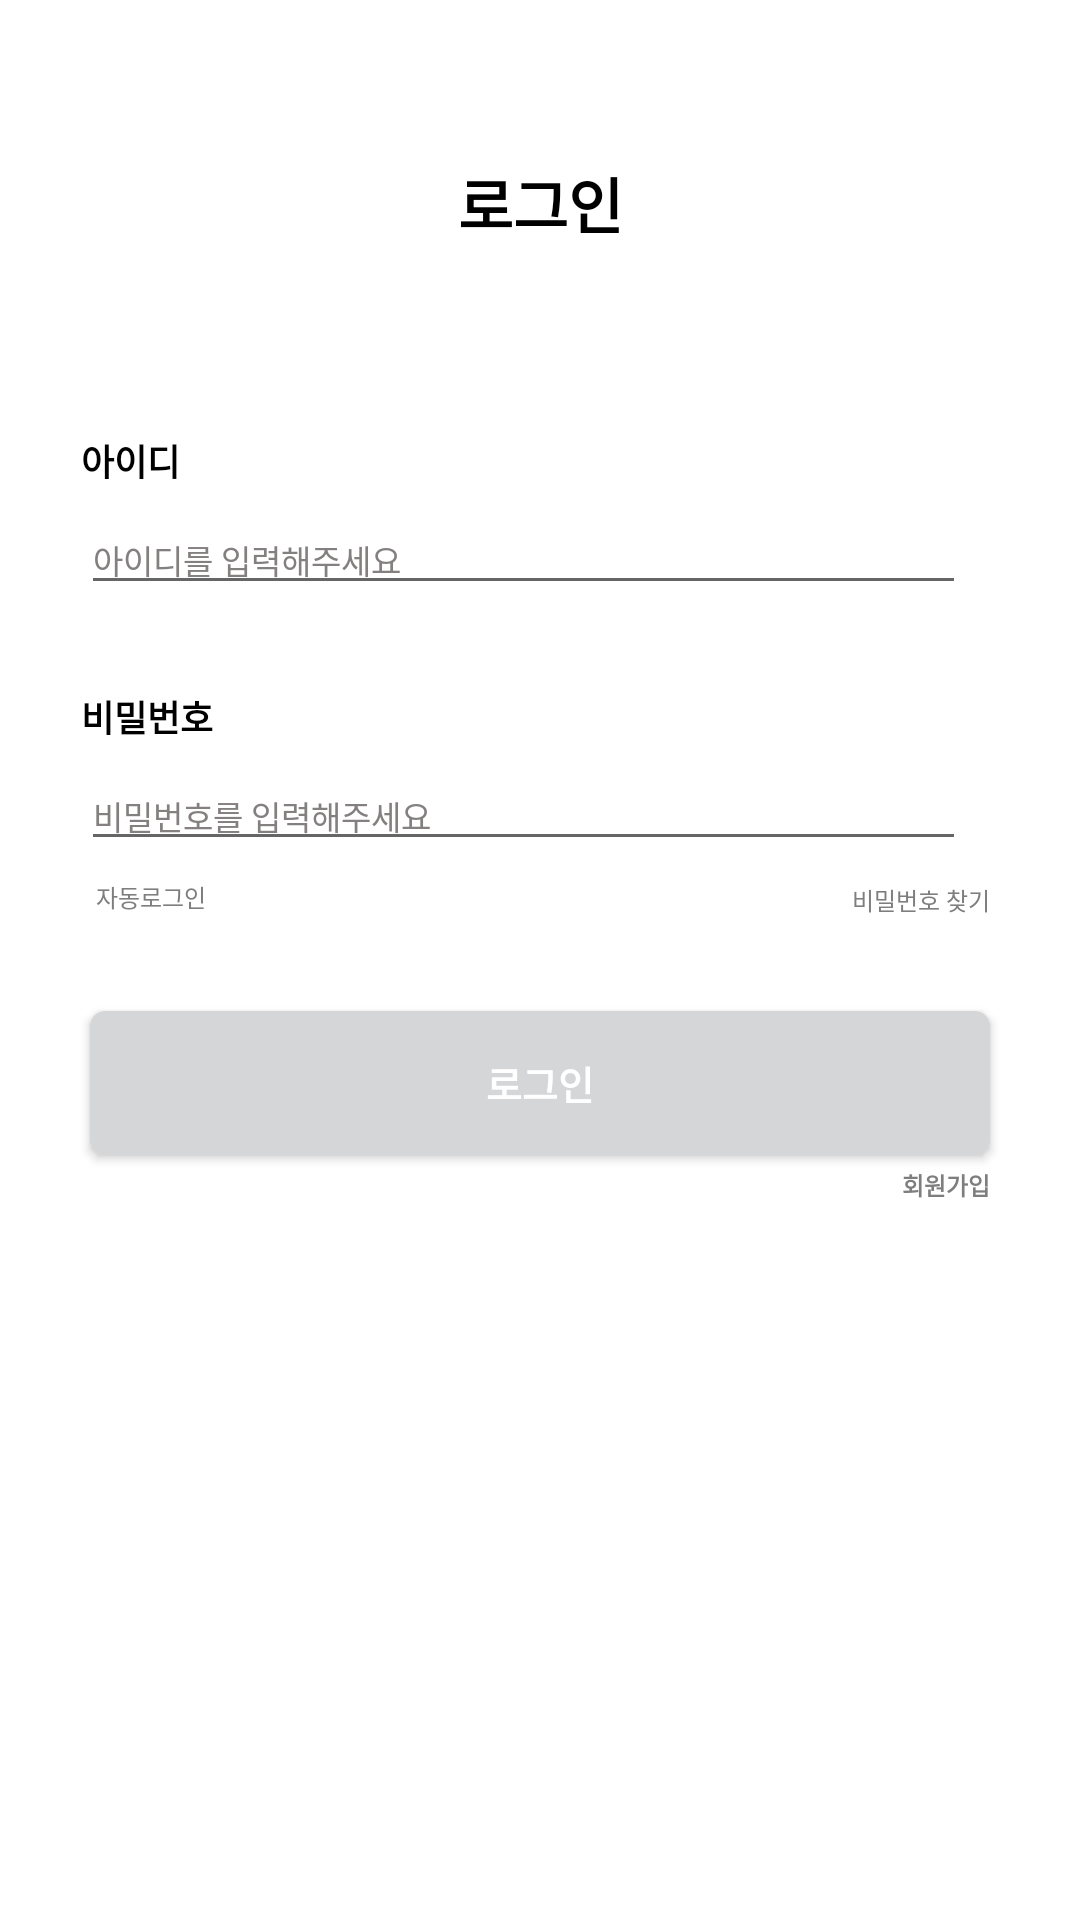

Produce the Android XML layout that renders to this screen, including the resource entries it uses.
<!-- AndroidManifest.xml: application theme Theme.Booklet -->
<!-- res/layout/activity_login.xml -->
<?xml version="1.0" encoding="utf-8"?>
<androidx.constraintlayout.widget.ConstraintLayout xmlns:android="http://schemas.android.com/apk/res/android"
    xmlns:app="http://schemas.android.com/apk/res-auto"
    xmlns:tools="http://schemas.android.com/tools"
    android:layout_width="match_parent"
    android:layout_height="match_parent"
    tools:context=".login.LoginActivity">

    <TextView
        android:id="@+id/title"
        android:layout_width="wrap_content"
        android:layout_height="wrap_content"
        android:text="로그인"
        android:textColor="@color/black"
        android:textSize="20sp"
        android:textStyle="bold"
        app:layout_constraintBottom_toTopOf="@+id/idt"
        app:layout_constraintEnd_toEndOf="parent"
        app:layout_constraintStart_toStartOf="parent"
        app:layout_constraintTop_toTopOf="parent"
        app:layout_constraintVertical_bias="0.38" />

    <TextView
        android:id="@+id/id"
        android:layout_width="wrap_content"
        android:layout_height="wrap_content"
        android:layout_marginStart="27dp"
        android:layout_marginBottom="6dp"
        android:text="아이디"
        android:textSize="12sp"
        android:textColor="@color/black"
        android:textStyle="bold"
        app:layout_constraintBottom_toTopOf="@+id/idt"
        app:layout_constraintStart_toStartOf="parent" />

    <EditText
        android:id="@+id/idt"
        android:layout_width="0dp"
        android:layout_height="wrap_content"
        android:layout_marginEnd="37.9dp"
        android:layout_marginBottom="52dp"
        android:hint="아이디를 입력해주세요"
        android:inputType="textLongMessage"
        android:textColorHint="#848080"
        android:textSize="11sp"
        app:layout_constraintBottom_toTopOf="@+id/pwdt"
        app:layout_constraintEnd_toEndOf="parent"
        app:layout_constraintStart_toStartOf="@+id/id" />

    <TextView
        android:id="@+id/pwd"
        android:layout_width="wrap_content"
        android:layout_height="wrap_content"
        android:layout_marginBottom="6dp"
        android:text="비밀번호"
        android:textColor="@color/black"
        android:textStyle="bold"
        android:textSize="12sp"
        app:layout_constraintBottom_toTopOf="@+id/pwdt"
        app:layout_constraintStart_toStartOf="@+id/idt" />

    <EditText
        android:id="@+id/pwdt"
        android:layout_width="0dp"
        android:layout_height="wrap_content"
        android:layout_marginEnd="37.9dp"
        android:layout_marginBottom="50dp"
        android:hint="비밀번호를 입력해주세요"
        android:inputType="textPassword"
        android:textColorHint="#848080"
        android:textSize="11sp"
        app:layout_constraintBottom_toTopOf="@+id/signinbtn"
        app:layout_constraintEnd_toEndOf="parent"
        app:layout_constraintStart_toStartOf="@+id/pwd" />

    <CheckBox
        android:id="@+id/auto"
        android:layout_width="wrap_content"
        android:layout_height="wrap_content"
        android:button="@drawable/login_checkbox_custom"
        android:minWidth="0dp"
        android:minHeight="0dp"
        android:padding="0dp"
        android:text=" 자동로그인"
        android:textColor="#7E7E7E"
        android:textSize="8sp"
        android:layout_marginTop="6dp"
        app:layout_constraintEnd_toStartOf="@+id/search"
        app:layout_constraintHorizontal_chainStyle="spread_inside"
        app:layout_constraintStart_toStartOf="@+id/signinbtn"
        app:layout_constraintTop_toBottomOf="@+id/pwdt" />

    <Button
        android:id="@+id/search"
        android:layout_width="wrap_content"
        android:layout_height="wrap_content"
        android:background="#00ff0000"
        android:minWidth="0dp"
        android:minHeight="0dp"
        android:padding="0dp"
        android:text="비밀번호 찾기"
        android:textColor="#7E7E7E"
        android:textSize="8sp"
        android:layout_marginTop="7dp"
        app:layout_constraintEnd_toEndOf="@+id/signinbtn"
        app:layout_constraintStart_toEndOf="@+id/auto"
        app:layout_constraintTop_toBottomOf="@+id/pwdt" />

    <androidx.appcompat.widget.AppCompatButton
        android:id="@+id/signinbtn"
        android:layout_width="0dp"
        android:layout_height="wrap_content"
        android:layout_marginHorizontal="30dp"
        android:background="@drawable/login_button_round"
        android:backgroundTint="#D5D6D7"
        android:text="로그인"
        android:textColor="@color/white"
        android:textSize="13sp"
        android:textStyle="bold"
        app:layout_constraintBottom_toBottomOf="parent"
        app:layout_constraintEnd_toEndOf="parent"
        app:layout_constraintStart_toStartOf="parent"
        app:layout_constraintTop_toBottomOf="@id/title" />

    <Button
        android:id="@+id/signupbtn"
        android:layout_width="wrap_content"
        android:layout_height="wrap_content"
        android:text="회원가입"
        android:textStyle="bold"
        android:textColor="#7E7E7E"
        android:textSize="8sp"
        android:background="#00ff0000"
        android:minHeight="0dp"
        android:minWidth="0dp"
        android:padding="0dp"
        android:layout_marginTop="4dp"
        app:layout_constraintEnd_toEndOf="@+id/signinbtn"
        app:layout_constraintTop_toBottomOf="@+id/signinbtn" />

</androidx.constraintlayout.widget.ConstraintLayout>
<!-- resources referenced by this layout -->
<resources>
  <color name="black">#FF000000</color>
  <color name="white">#FFFFFFFF</color>
  <!-- drawable login_button_round (drawable) -->
  <?xml version="1.0" encoding="utf-8"?>
  <shape xmlns:android="http://schemas.android.com/apk/res/android"
      android:padding="10dp"
      android:shape="rectangle" >
      <solid android:color="#D5D6D7" />
      <corners
          android:bottomLeftRadius="5dp"
          android:bottomRightRadius="5dp"
          android:topLeftRadius="5dp"
          android:topRightRadius="5dp" />
  </shape>
  <style name="Theme.Booklet" parent="Theme.MaterialComponents.DayNight.NoActionBar">
          
          <item name="colorPrimary">@color/purple_500</item>
          <item name="colorPrimaryVariant">@color/purple_700</item>
          <item name="colorOnPrimary">@color/white</item>
          
          <item name="colorSecondary">@color/teal_200</item>
          <item name="colorSecondaryVariant">@color/teal_700</item>
          <item name="colorOnSecondary">@color/black</item>
          
          <item name="android:statusBarColor">?attr/colorPrimaryVariant</item>
          
          <item name="bottomSheetDialogTheme">@style/AppBottomSheetDialogTheme</item>
      </style>
  <color name="purple_500">#FF6200EE</color>
  <color name="purple_700">#FF3700B3</color>
  <color name="teal_200">#FF03DAC5</color>
  <color name="teal_700">#FF018786</color>
  <style name="AppBottomSheetDialogTheme" parent="Theme.Design.Light.BottomSheetDialog">
          <item name="bottomSheetStyle">@style/AppModalStyle</item>
          <item name="android:windowIsFloating">false</item>
      </style>
  <style name="AppModalStyle" parent="Widget.Design.BottomSheet.Modal">
          <item name="android:background">@drawable/bottomsheet_rounded</item>
      </style>
  <!-- drawable bottomsheet_rounded (drawable) -->
  <?xml version="1.0" encoding="utf-8"?>
  <shape xmlns:android="http://schemas.android.com/apk/res/android"
      android:shape="rectangle">
      <solid android:color="#80878787"/>
      <corners android:topLeftRadius="15dp"
          android:topRightRadius="15dp"/>
  </shape>
</resources>
